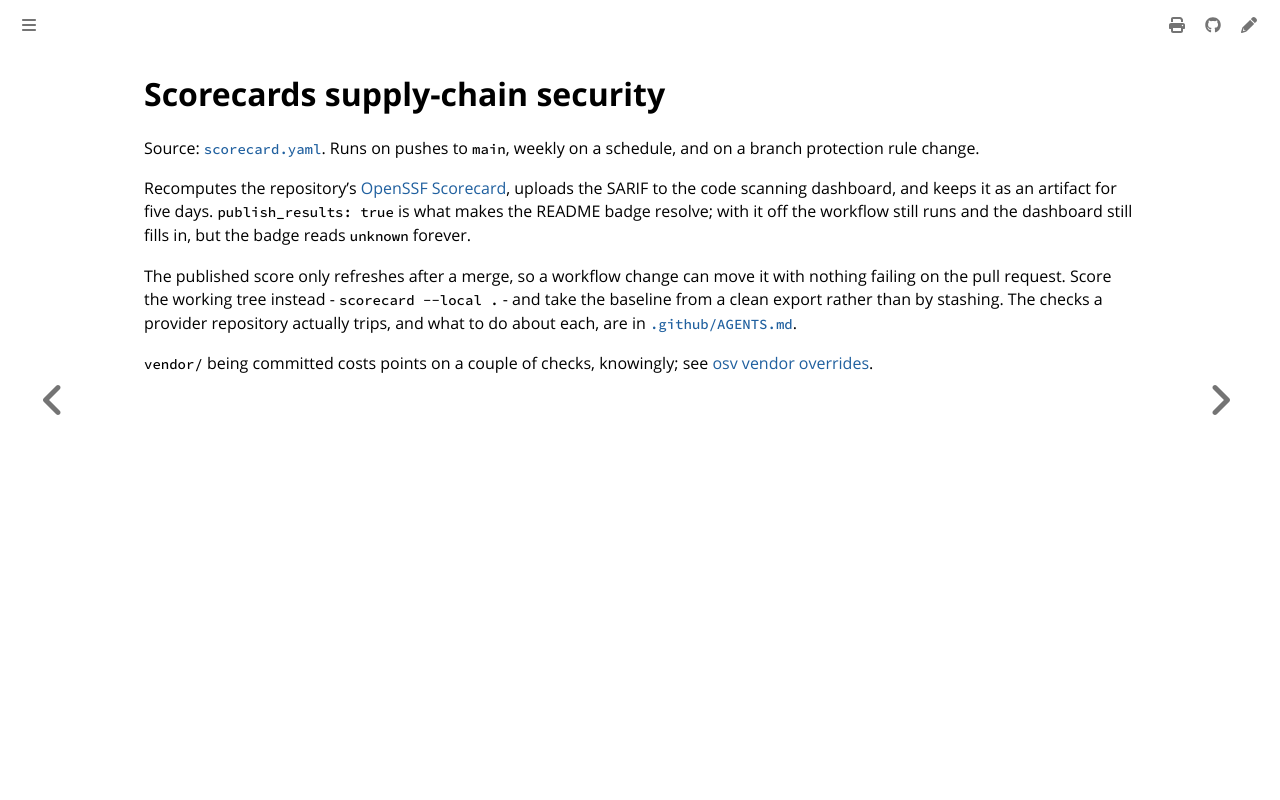

repository: colonel-byte/cluster-api-provider-cargoship · page: workflows/scorecard.html · generator: mdbook

# Scorecards supply-chain security

Source: [`scorecard.yaml`](https://github.com/colonel-byte/cluster-api-provider-cargoship/blob/main/.github/workflows/scorecard.yaml). Runs on pushes to `main`, weekly on a schedule, and on a branch protection rule change.

Recomputes the repository's [OpenSSF Scorecard](https://securityscorecards.dev/viewer/?uri=github.com/colonel-byte/cluster-api-provider-cargoship), uploads the SARIF to the code scanning dashboard, and keeps it as an artifact for five days. `publish_results: true` is what makes the README badge resolve; with it off the workflow still runs and the dashboard still fills in, but the badge reads `unknown` forever.

The published score only refreshes after a merge, so a workflow change can move it with nothing failing on the pull request. Score the working tree instead - `scorecard --local .` - and take the baseline from a clean export rather than by stashing. The checks a provider repository actually trips, and what to do about each, are in [`.github/AGENTS.md`](https://github.com/colonel-byte/cluster-api-provider-cargoship/blob/main/.github/AGENTS.md).

`vendor/` being committed costs points on a couple of checks, knowingly; see [osv vendor overrides](../agent/choice-osv-vendor-overrides.md).
